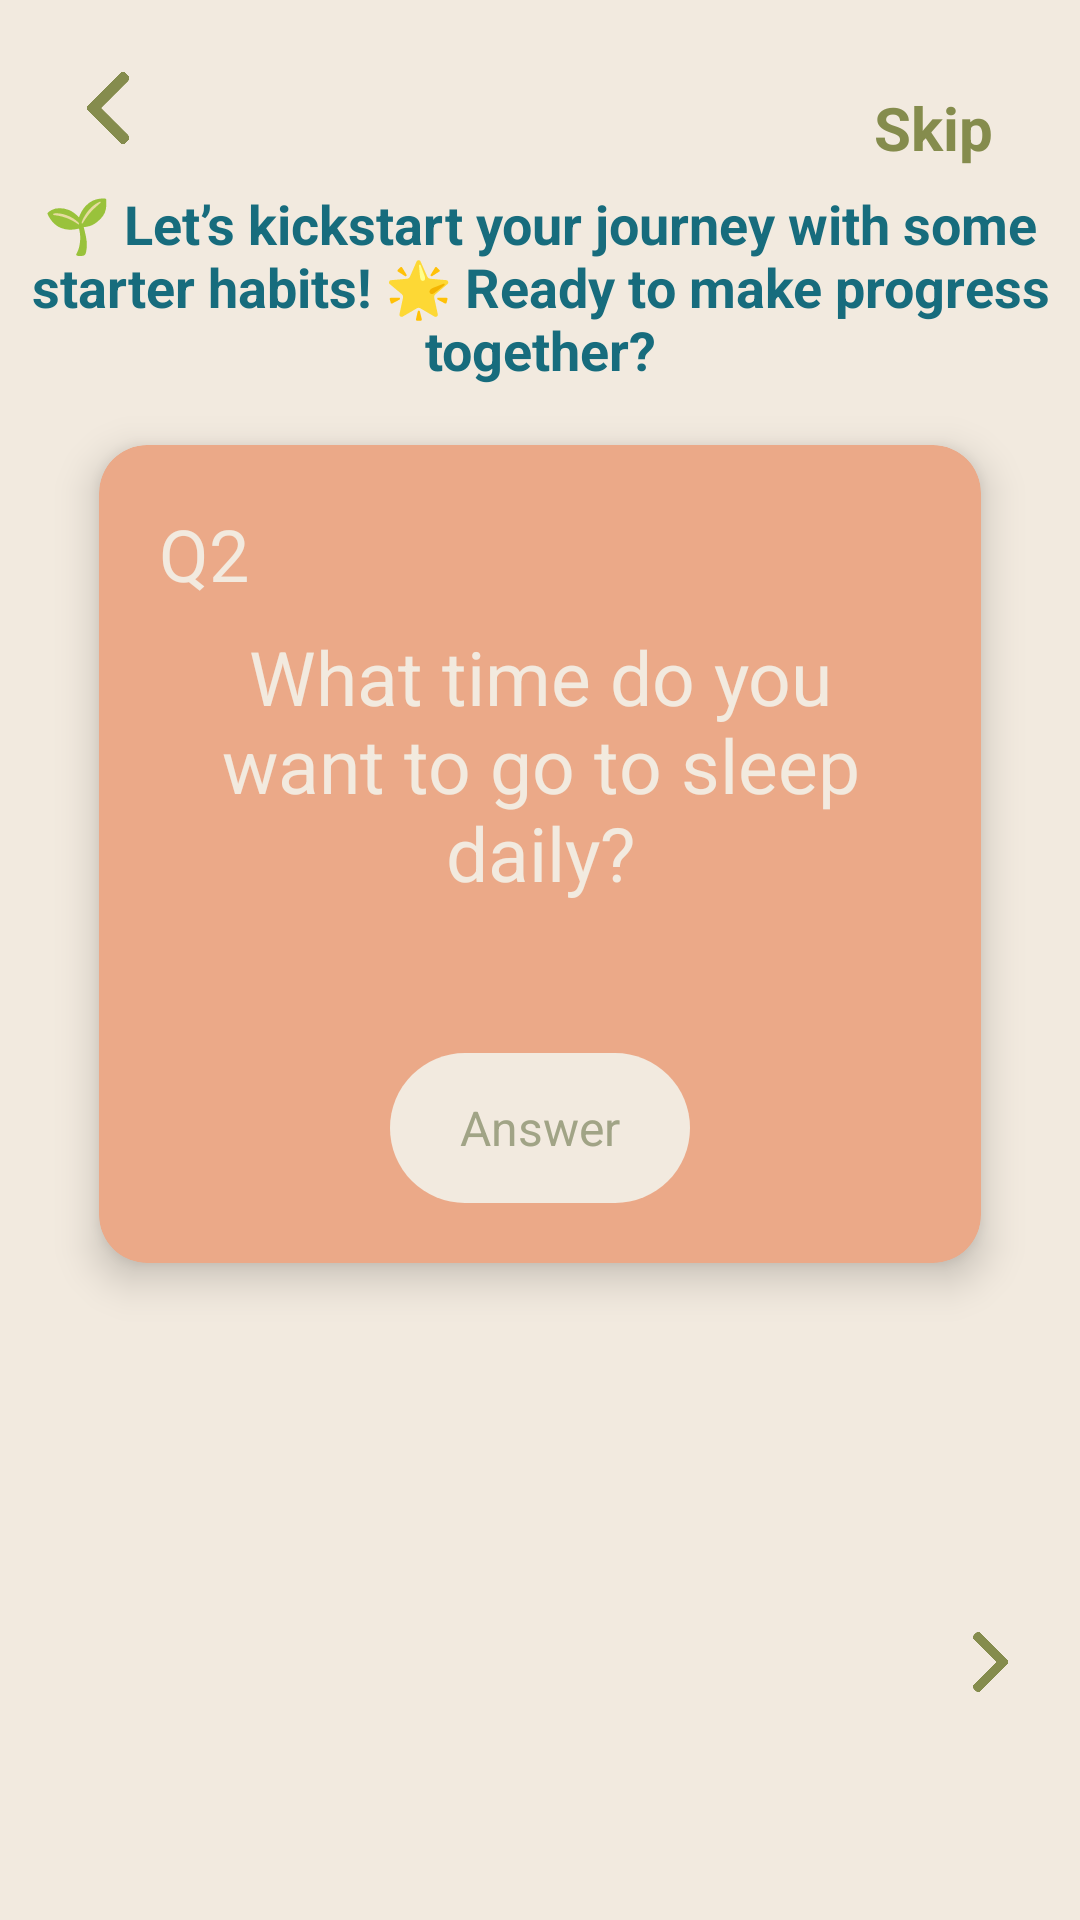

Produce the Android XML layout that renders to this screen, including the resource entries it uses.
<!-- AndroidManifest.xml: application theme Theme.Material3.DayNight.NoActionBar -->
<!-- res/layout/fragment_q3.xml -->
<?xml version="1.0" encoding="utf-8"?>
<RelativeLayout xmlns:android="http://schemas.android.com/apk/res/android"
    xmlns:app="http://schemas.android.com/apk/res-auto"
    xmlns:tools="http://schemas.android.com/tools"
    tools:ignore="MissingDefaultResource"
    android:layout_width="match_parent"
    android:layout_height="match_parent"
    android:background="#F2EADF">

    <ImageView
        android:id="@+id/backButton"
        android:layout_width="24dp"
        android:layout_height="24dp"
        android:layout_margin="24dp"
        android:src="@drawable/back_arrow" />

    <TextView
        android:id="@+id/skipButton"
        android:layout_width="wrap_content"
        android:layout_height="wrap_content"
        android:layout_alignParentTop="true"
        android:layout_alignParentEnd="true"
        android:layout_marginTop="24dp"
        android:layout_marginEnd="24dp"
        android:padding="5dp"
        android:text="Skip"
        android:textColor="@color/green"
        android:textSize="20dp"
        android:textStyle="bold" />

    

    
    <com.airbnb.lottie.LottieAnimationView
        android:id="@+id/lottieTop"
        android:layout_width="150dp"
        android:layout_height="150dp"
        android:layout_alignParentTop="true"
        android:layout_alignParentEnd="true"
        android:layout_marginTop="153dp"
        android:layout_marginEnd="124dp"
        app:lottie_autoPlay="true"
        app:lottie_loop="false"
        app:lottie_rawRes="@raw/sleep" />

    <TextView
        android:id="@+id/introText"
        android:layout_width="wrap_content"
        android:layout_height="wrap_content"
        android:layout_below="@id/lottieTop"
        android:layout_centerHorizontal="true"
        android:layout_marginTop="-241dp"
        android:text="🌱 Let’s kickstart your journey with some starter habits! 🌟 Ready to make progress together?"
        android:textAlignment="center"
        android:textColor="#176C7D"
        android:textSize="18sp"
        android:textStyle="bold" />

    

    

    <androidx.cardview.widget.CardView
        android:id="@+id/mainCard"
        android:layout_width="match_parent"
        android:layout_height="wrap_content"
        android:layout_alignParentBottom="true"
        android:layout_marginStart="20dp"
        android:layout_marginEnd="20dp"
        android:layout_marginBottom="202dp"
        app:cardBackgroundColor="#EBA988"
        app:cardCornerRadius="16dp"
        app:cardElevation="8dp"
        app:cardUseCompatPadding="true">

        <LinearLayout
            android:layout_width="match_parent"
            android:layout_height="match_parent"
            android:orientation="vertical"
            android:padding="20dp">

            <TextView
                android:layout_width="wrap_content"
                android:layout_height="wrap_content"
                android:layout_gravity="start"
                android:text="Q2"
                android:textColor="#F2EADF"
                android:textSize="24sp" />

            <TextView
                android:layout_width="wrap_content"
                android:layout_height="wrap_content"
                android:layout_gravity="center"
                android:layout_marginTop="8dp"
                android:text="@string/q3_text"
                android:textAlignment="center"
                android:textColor="#F2EADF"
                android:textSize="25sp" />

            <EditText
                android:id="@+id/sleepTimeInput"
                android:layout_width="100dp"
                android:layout_height="50dp"
                android:layout_gravity="center_horizontal"
                android:layout_marginTop="50dp"
                android:background="@drawable/rounded_rectangle_background"
                android:hint="Answer"
                android:inputType="number"
                android:maxLines="1"
                android:padding="10dp"
                android:textAlignment="center"
                android:textColor="#C8A390"
                android:textColorHint="#A1A486"
                android:textSize="16dp" />
        </LinearLayout>
    </androidx.cardview.widget.CardView>

    <ImageButton
        android:id="@+id/continueButton"
        android:layout_width="20dp"
        android:layout_height="20dp"
        android:layout_alignParentEnd="true"
        android:layout_alignParentBottom="true"
        android:layout_marginEnd="20dp"
        android:layout_marginBottom="76dp"
        android:src="@drawable/next_arrow"
        android:background="@null"
        android:contentDescription="Continue"
        android:scaleType="fitCenter"
        android:adjustViewBounds="true"
        android:padding="0dp" />

</RelativeLayout>
<!-- resources referenced by this layout -->
<resources>
  <color name="green">#858C4D</color>
  <!-- drawable back_arrow: png bitmap (drawable, 7091 bytes) -->
  <!-- drawable next_arrow: png bitmap (drawable, 7111 bytes) -->
  <!-- drawable rounded_rectangle_background (drawable) -->
  <?xml version="1.0" encoding="utf-8"?>
  <shape xmlns:android="http://schemas.android.com/apk/res/android"
      android:shape="rectangle">
      <corners android:radius="30dp" />
      <solid android:color="#F2EADF"/>
  </shape>
  <string name="q3_text">What time do you want to go to sleep daily?</string>
  <style name="Theme.Material3.DayNight.NoActionBar" parent="android:Theme.Material.Light.NoActionBar" />
</resources>
